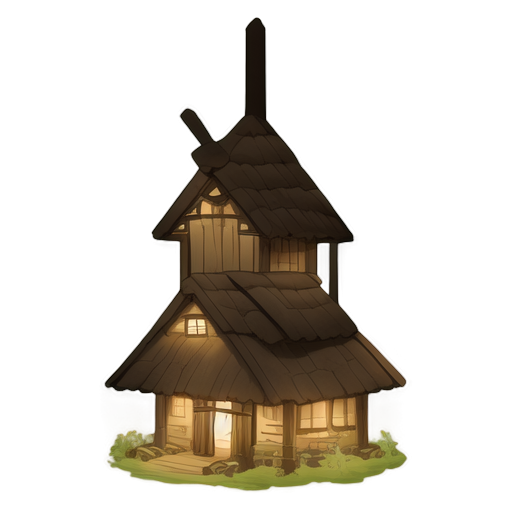
Generation parameters embedded in this image by AUTOMATIC1111 Stable Diffusion web UI or a fork of it (Forge, ...) (PNG 'parameters' text chunk):
A single-story medieval fantasy wooden house, 2D animation style, crafted from aged timber with hand-carved details, thatched moss-covered roof, warm glowing windows, small stone chimney with gentle smoke rising, whimsical and cozy design, centered composition, vibrant colors, minimalistic focus on the house, clean background, soft outlines, highly detailed, magical and serene atmosphere, icon design style, symmetrical and simplified structure, clear and crisp lines, suitable for a fantasy game or app icon
Steps: 20, Sampler: Euler a, Schedule type: Automatic, CFG scale: 7, Seed: 645491948, Size: 512x512, Model hash: 481989b6f0, Model: AnythingXL_v50, layerdiffusion_enabled: True, layerdiffusion_method: (SD1.5) Only Generate Transparent Image (Attention Injection), layerdiffusion_weight: 1, layerdiffusion_ending_step: 1, layerdiffusion_fg_image: False, layerdiffusion_bg_image: False, layerdiffusion_blend_image: False, layerdiffusion_resize_mode: Crop and Resize, layerdiffusion_fg_additional_prompt: , layerdiffusion_bg_additional_prompt: , layerdiffusion_blend_additional_prompt: , Version: f2.0.1v1.10.1-previous-622-g1f140749